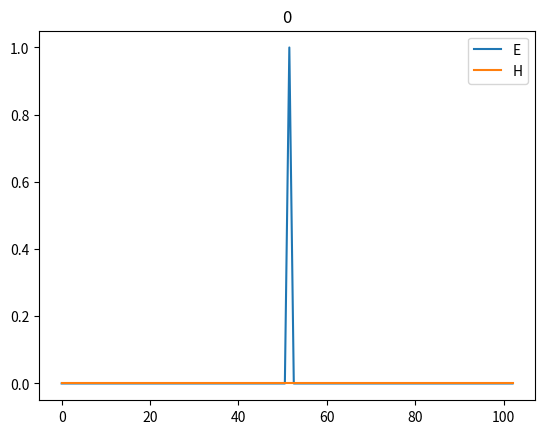

Recreate this plot in Python. (Note: this script raises an exception after producing the figure.)
import numpy as np
from matplotlib import pyplot as plt

if __name__ == '__main__':
    hfield = np.zeros(102)
    efield = np.zeros(102)

    xaxis = np.linspace(0, 102, 102)

    efield[51] = 1

    plt.plot(xaxis, efield, label='E')
    plt.plot(xaxis, hfield, label='H')
    plt.title(str(0))
    plt.legend()
    plt.savefig('../images/img' + str(0))
    plt.gcf().clear()

    for n in range(50):
        new_hfield = np.zeros(102)
        new_efield = np.zeros(102)
        for i in range(1, hfield.size - 1):
            new_hfield[i] = hfield[i] - (efield[i+1] - efield[i])
            new_efield[i] = efield[i] - (hfield[i] - hfield[i-1])

            if(i == 51):
                print(new_efield[i])
        hfield = new_hfield
        efield = new_efield

        plt.plot(xaxis, efield, label='E')
        plt.plot(xaxis, hfield, label='H')
        plt.title(str(n+1))
        plt.legend()
        plt.ylim((-150,150))
        plt.savefig('../images/img' + str(n+1))
        plt.gcf().clear()
